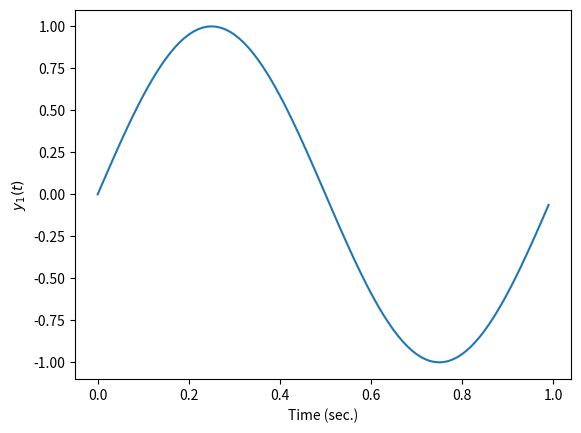
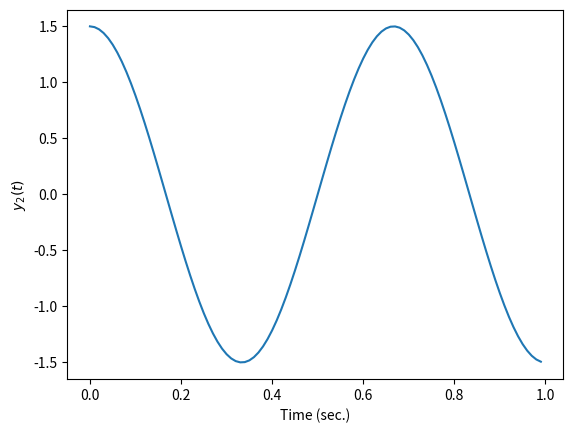

These figures' Python source, in order:
from matplotlib.pyplot import *
from numpy import *

t = arange(0,1,0.01)
y1 = sin(2*pi*t)

def myplot(t, y, fignum=1, myxlabel='Time (sec.)', \
           myylabel='', clear=True):
    figure(fignum)# create or activate figure
    if clear:
        clf()#clear figure
    plot(t,y)
    if myxlabel:
        xlabel(myxlabel)
    if myylabel:
        ylabel(myylabel)


myplot(t, y1, myylabel='$y_1(t)$')
savefig('fig1.png',dpi=200)

y2 = 1.5*cos(3*pi*t)

myplot(t, y2, myylabel='$y_2(t)$', fignum=2)
savefig('fig2.png',dpi=200)

show()
